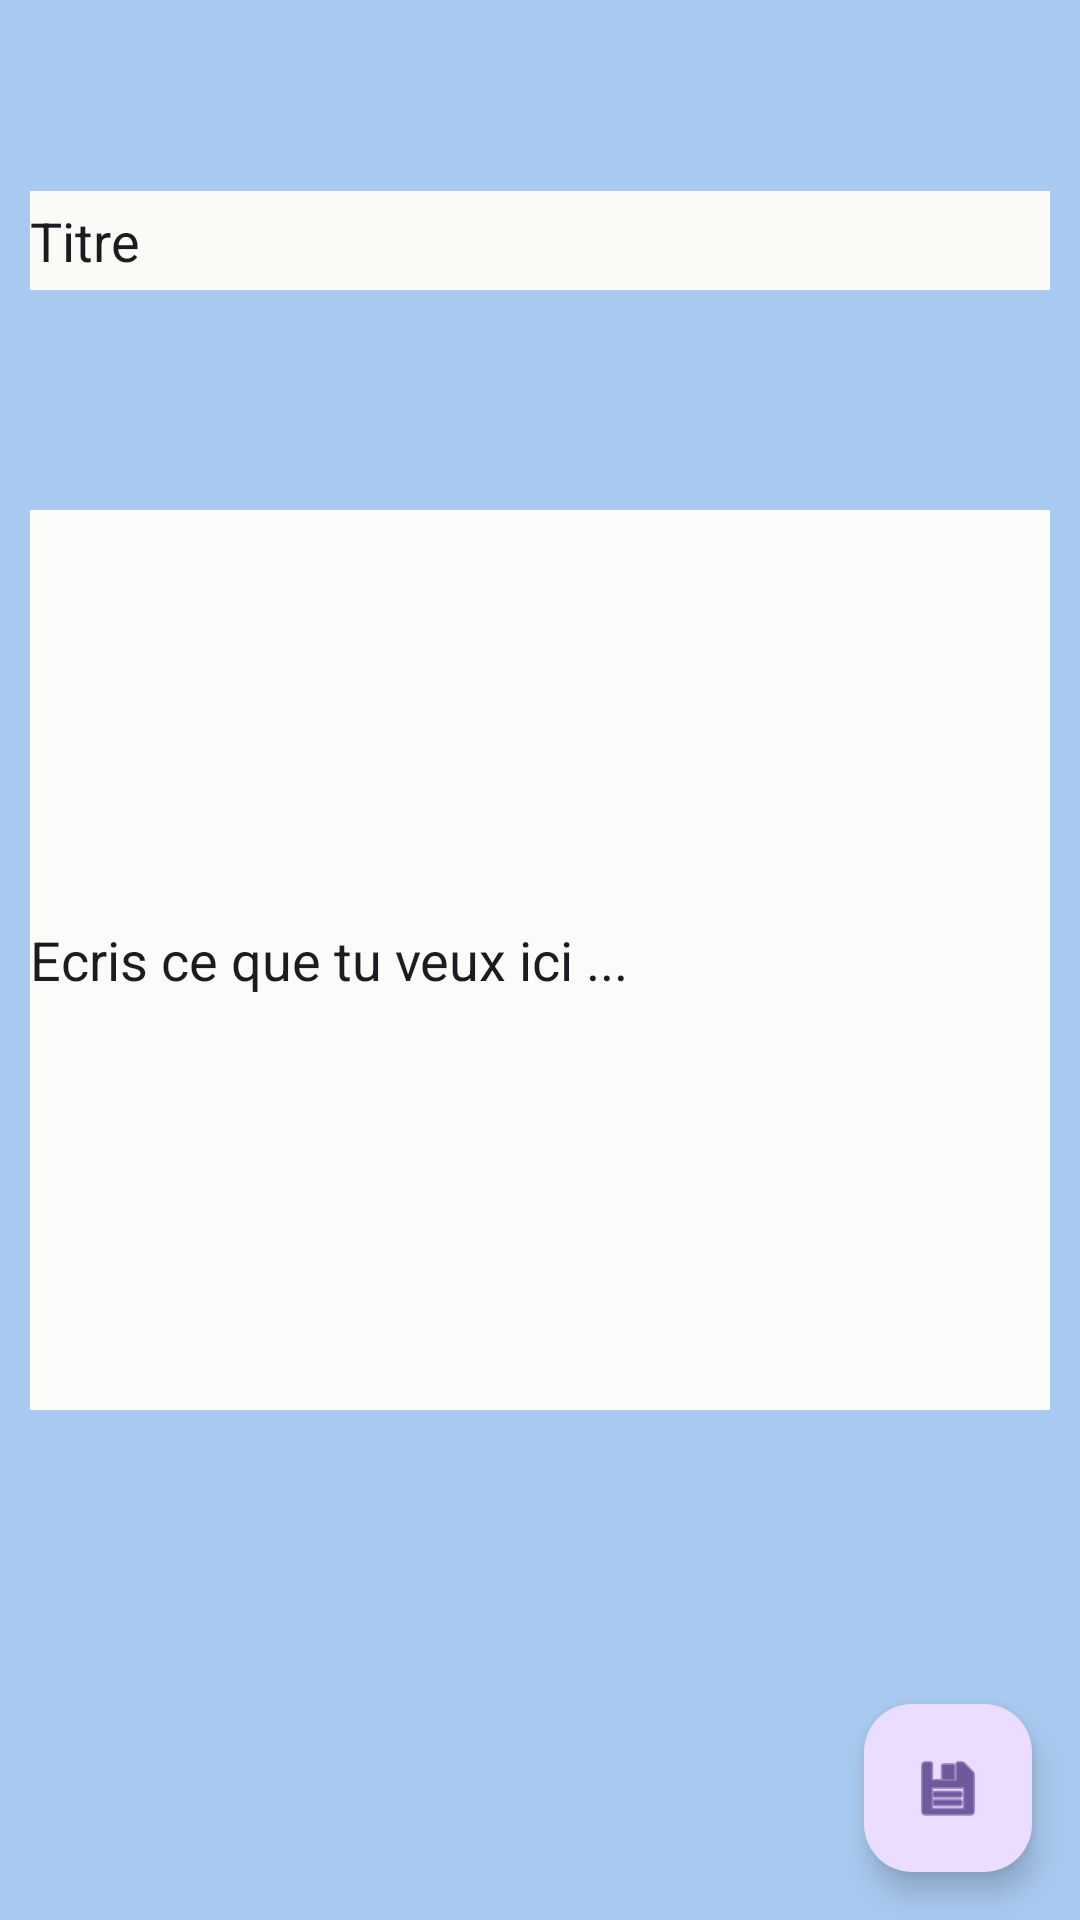

Layout XML and referenced resources for this Android screen:
<!-- AndroidManifest.xml: application theme Theme.Notes_v1 -->
<!-- res/layout/fragment_edit_code.xml -->
<?xml version="1.0" encoding="utf-8"?>
<androidx.constraintlayout.widget.ConstraintLayout xmlns:android="http://schemas.android.com/apk/res/android"
    xmlns:app="http://schemas.android.com/apk/res-auto"
    xmlns:tools="http://schemas.android.com/tools"
    android:layout_width="match_parent"
    android:layout_height="match_parent"
    android:background="#A9CAF0">

    <EditText
        android:id="@+id/titre_edit"
        android:layout_width="match_parent"
        android:layout_height="33dp"
        android:layout_marginStart="10dp"
        android:layout_marginEnd="10dp"
        android:layout_marginBottom="10dp"
        android:background="#FBFAF6"
        android:ems="10"
        android:inputType="text"
        android:text="Titre"
        app:layout_constraintBottom_toTopOf="@+id/contenu_edit"
        app:layout_constraintEnd_toEndOf="parent"
        app:layout_constraintHorizontal_bias="0.0"
        app:layout_constraintStart_toStartOf="parent"
        app:layout_constraintTop_toTopOf="parent" />

    <EditText
        android:id="@+id/contenu_edit"
        android:layout_width="match_parent"
        android:layout_height="300dp"
        android:layout_marginStart="10dp"
        android:layout_marginEnd="10dp"
        android:background="#FBFBF9"
        android:inputType="text"
        android:text="Ecris ce que tu veux ici ..."
        app:layout_constraintBottom_toBottomOf="parent"
        app:layout_constraintEnd_toEndOf="parent"
        app:layout_constraintStart_toStartOf="parent"
        app:layout_constraintTop_toTopOf="parent" />

    <com.google.android.material.floatingactionbutton.FloatingActionButton
        android:id="@+id/floatingActionButton10"
        android:layout_width="wrap_content"
        android:layout_height="wrap_content"
        android:layout_marginEnd="16dp"
        android:layout_marginBottom="16dp"
        android:clickable="true"
        app:layout_constraintBottom_toBottomOf="parent"
        app:layout_constraintEnd_toEndOf="parent"
        app:srcCompat="@android:drawable/ic_menu_save" />


</androidx.constraintlayout.widget.ConstraintLayout>
<!-- resources referenced by this layout -->
<resources>
  <style name="Theme.Notes_v1" parent="Base.Theme.Notes_v1" />
  <style name="Base.Theme.Notes_v1" parent="Theme.Material3.DayNight.NoActionBar">
          
          
      </style>
</resources>
